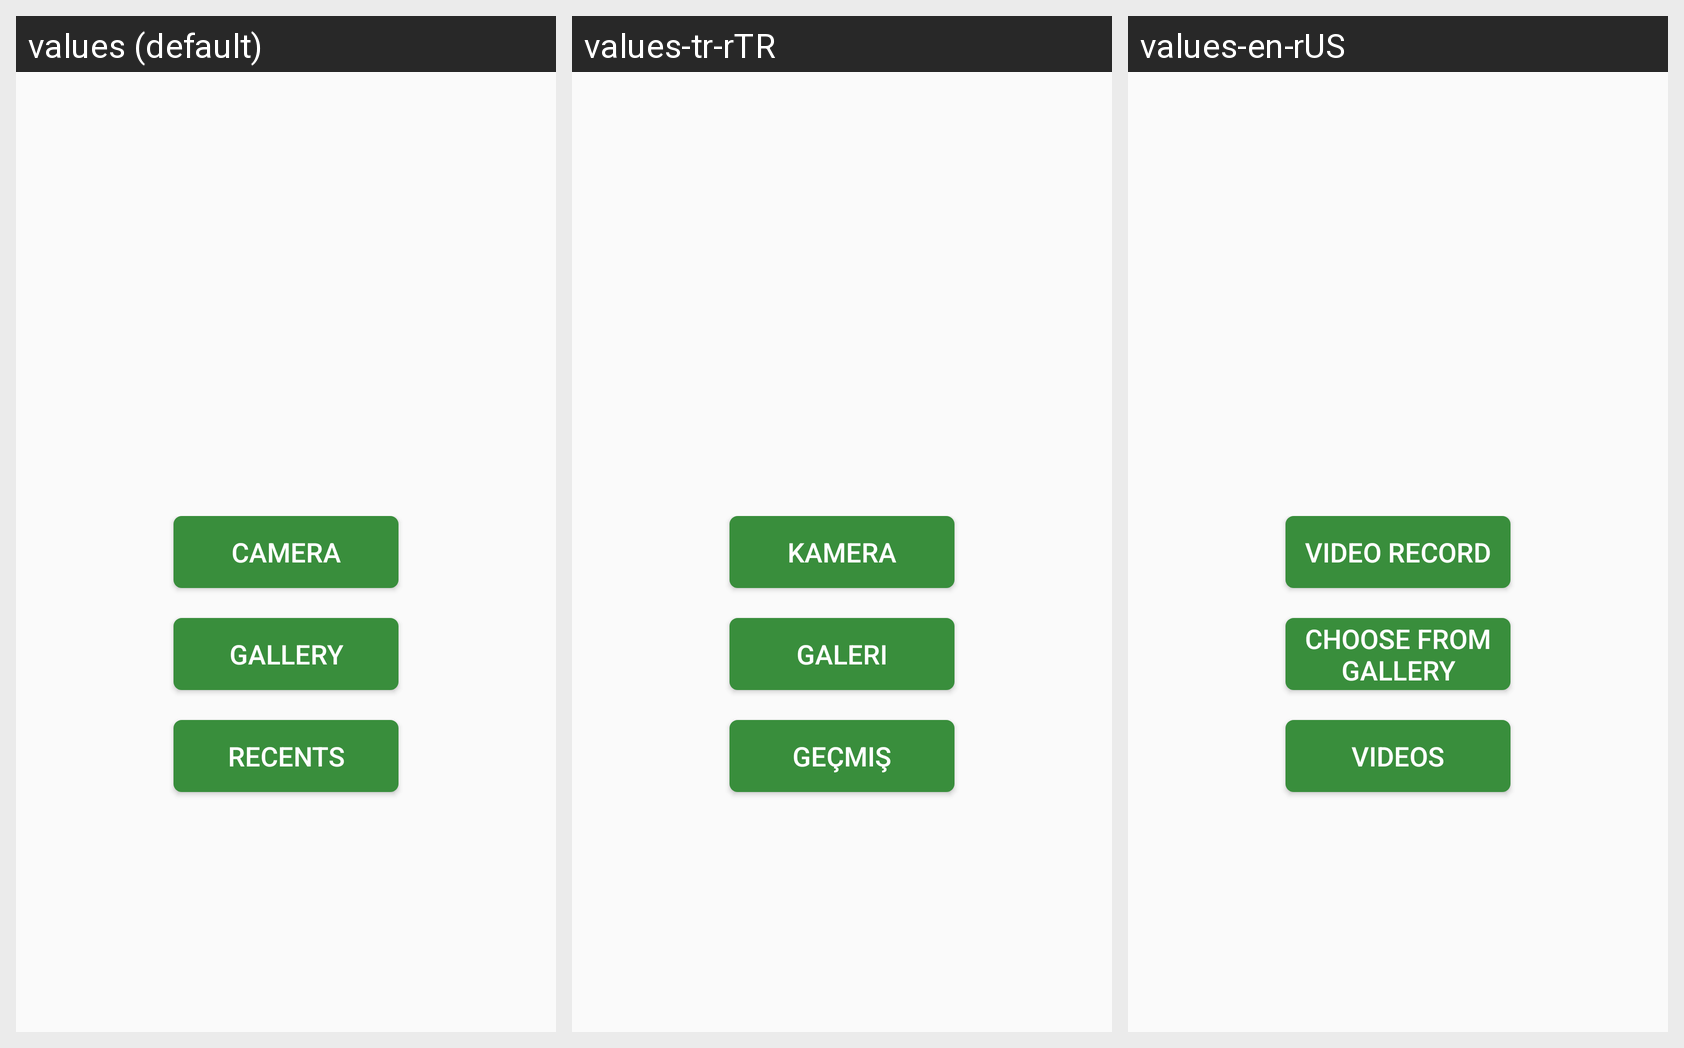

Translations of the strings shown on this Android screen, per locale in the grid:
Android screen res/layout/activity_main.xml rendered under 3 locales, left to right: values (default), values-tr-rTR, values-en-rUS. Device: Nexus 5 (rendered at 1080×1920; each locale shown at half size, 540×960, under a caption strip naming it); theme AppTheme.NoActionBar.
Strings drawn on this screen, with the default value and each locale's value (text and hints the layout hard-codes appear in the picture but are not listed):

take_video
  values: Camera
  values-tr-rTR: Kamera
  values-en-rUS: Video Record

load_from_gallery
  values: Gallery
  values-tr-rTR: Galeri
  values-en-rUS: Choose From Gallery

list
  values: Recents
  values-tr-rTR: Geçmiş
  values-en-rUS: Videos
